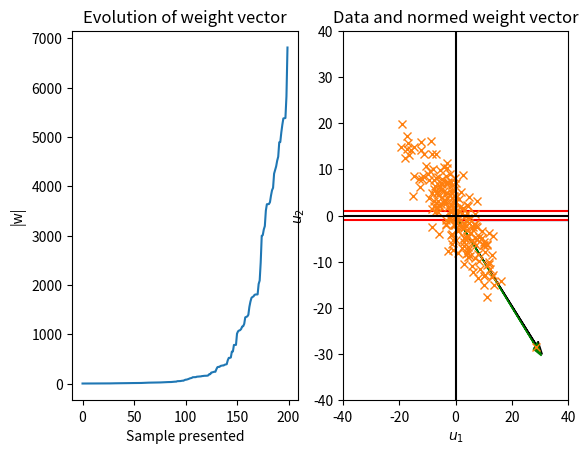

Write the Python code that produced this figure.
# -*- coding: utf-8 -*-
"""
Created on Fri Mar 24 21:34:42 2017

@author: Christophe

Illustrates the effect of Hebbian learning,
Covariance learning and Oja's learning rule
"""

import numpy as np
import matplotlib.pyplot as plt


#%%  Hebbian learning
# Sample data parameters
u1_center = 0
u1_spread = 3.0

u2_center = 0
u2_spread = 10.0

n_dim     = 2
n_samples = 200


# Create samples from uniform distribution and rotating
theta= np.pi/4
rot_matrix = np.array([ [np.cos(theta),-np.sin(theta)],[np.sin(theta),np.cos(theta)]])
U = np.array([np.random.normal(u1_center,u1_spread,n_samples),np.random.normal(u2_center,u2_spread,n_samples)])
U = rot_matrix.dot(U)

# Calculate the eigenvalues for the covariance matrix
E = np.cov(U)
[eigen_val,eigen_vec] = np.linalg.eigh(E)

#%% Illustration 1: weights grow without bounds

# Hebbian learning rule parameters
w_init = np.random.rand(2)-0.5
w = w_init.copy()
epsilon = 0.0005

# Run the update rule
weights   = np.zeros(n_samples)
alignment = np.zeros(n_samples)

for i in range(n_samples):
    u = U[:,i]
    v = w.dot(u)
    dw = epsilon*v*u
    w = w + dw
    
    weights[i] = np.linalg.norm(w)
    alignment[i]= np.dot(eigen_vec[:,1],w)/(np.linalg.norm(eigen_vec[:,1])*np.linalg.norm(w))

plt.subplot(1,2,1)
plt.plot(weights)
plt.xlabel('Sample presented')
plt.ylabel('|w|')
plt.title('Evolution of weight vector')

plt.subplot(1,2,2)
plt.plot(alignment)
plt.axhline(1,color='r')
plt.axhline(-1,color='r')
plt.ylim(-1.1,1.1)
plt.title('Alignment with covariane matrix eigenvector')
plt.xlabel('Sample presented')
plt.ylabel('cos(theta)')
#%% Illustration 2: weights align with the principal eigenvector of the input covariance matrix
w_normed = w/np.linalg.norm(w)
w_E = E.dot(w)/np.linalg.norm(E.dot(w))

r = 40
plt.plot(U[0,:],U[1,:],'x')
plt.xlim(-r,r)
plt.ylim(-r,r)
plt.axhline(0,color='k')
plt.axvline(0,color='k')

plt.arrow(0,0,r*w_normed[0],r*w_normed[1],fc='k',ec='k',head_width=2)
plt.arrow(0,0,r*w_E[0],r*w_E[1],fc='g',ec='g',head_width=2)
plt.xlabel(r'$u_1$')
plt.ylabel(r'$u_2$')
plt.title('Data and normed weight vector')